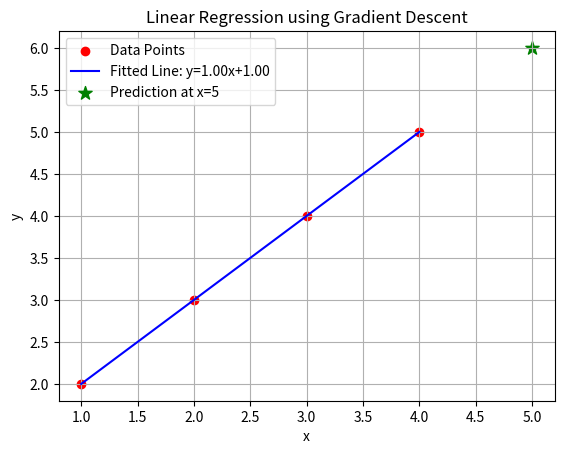

Source code (Python):
import numpy as np
import matplotlib.pyplot as plt

# Gradient Descent Function for Linear Regression
def gradient_descent(x, y, m=0, b=0, learning_rate=0.01, epochs=10000):
    n = len(y)
    for _ in range(epochs):
        y_pred = m * x + b
        dm = (-2/n) * sum(x * (y - y_pred))
        db = (-2/n) * sum(y - y_pred)
        m -= learning_rate * dm
        b -= learning_rate * db
    return m, b

if __name__ == "__main__":
    x = np.array([1, 2, 3, 4], dtype=float)
    y = np.array([2, 3, 4, 5], dtype=float)

    m, b = gradient_descent(x, y, learning_rate=0.01, epochs=10000)

    print(f"Estimated slope (m) = {m:.4f}")
    print(f"Estimated intercept (b) = {b:.4f}")

    x_new = 5
    y_new = m * x_new + b
    print(f"Prediction for x={x_new}: y={y_new:.4f}")

    plt.scatter(x, y, color='red', label='Data Points')
    plt.plot(x, m*x + b, color='blue', label=f'Fitted Line: y={m:.2f}x+{b:.2f}')
    plt.scatter(x_new, y_new, color='green', marker='*', s=100, label=f'Prediction at x={x_new}')

    plt.xlabel('x')
    plt.ylabel('y')
    plt.title('Linear Regression using Gradient Descent')
    plt.legend()
    plt.grid(True)
    plt.show()
